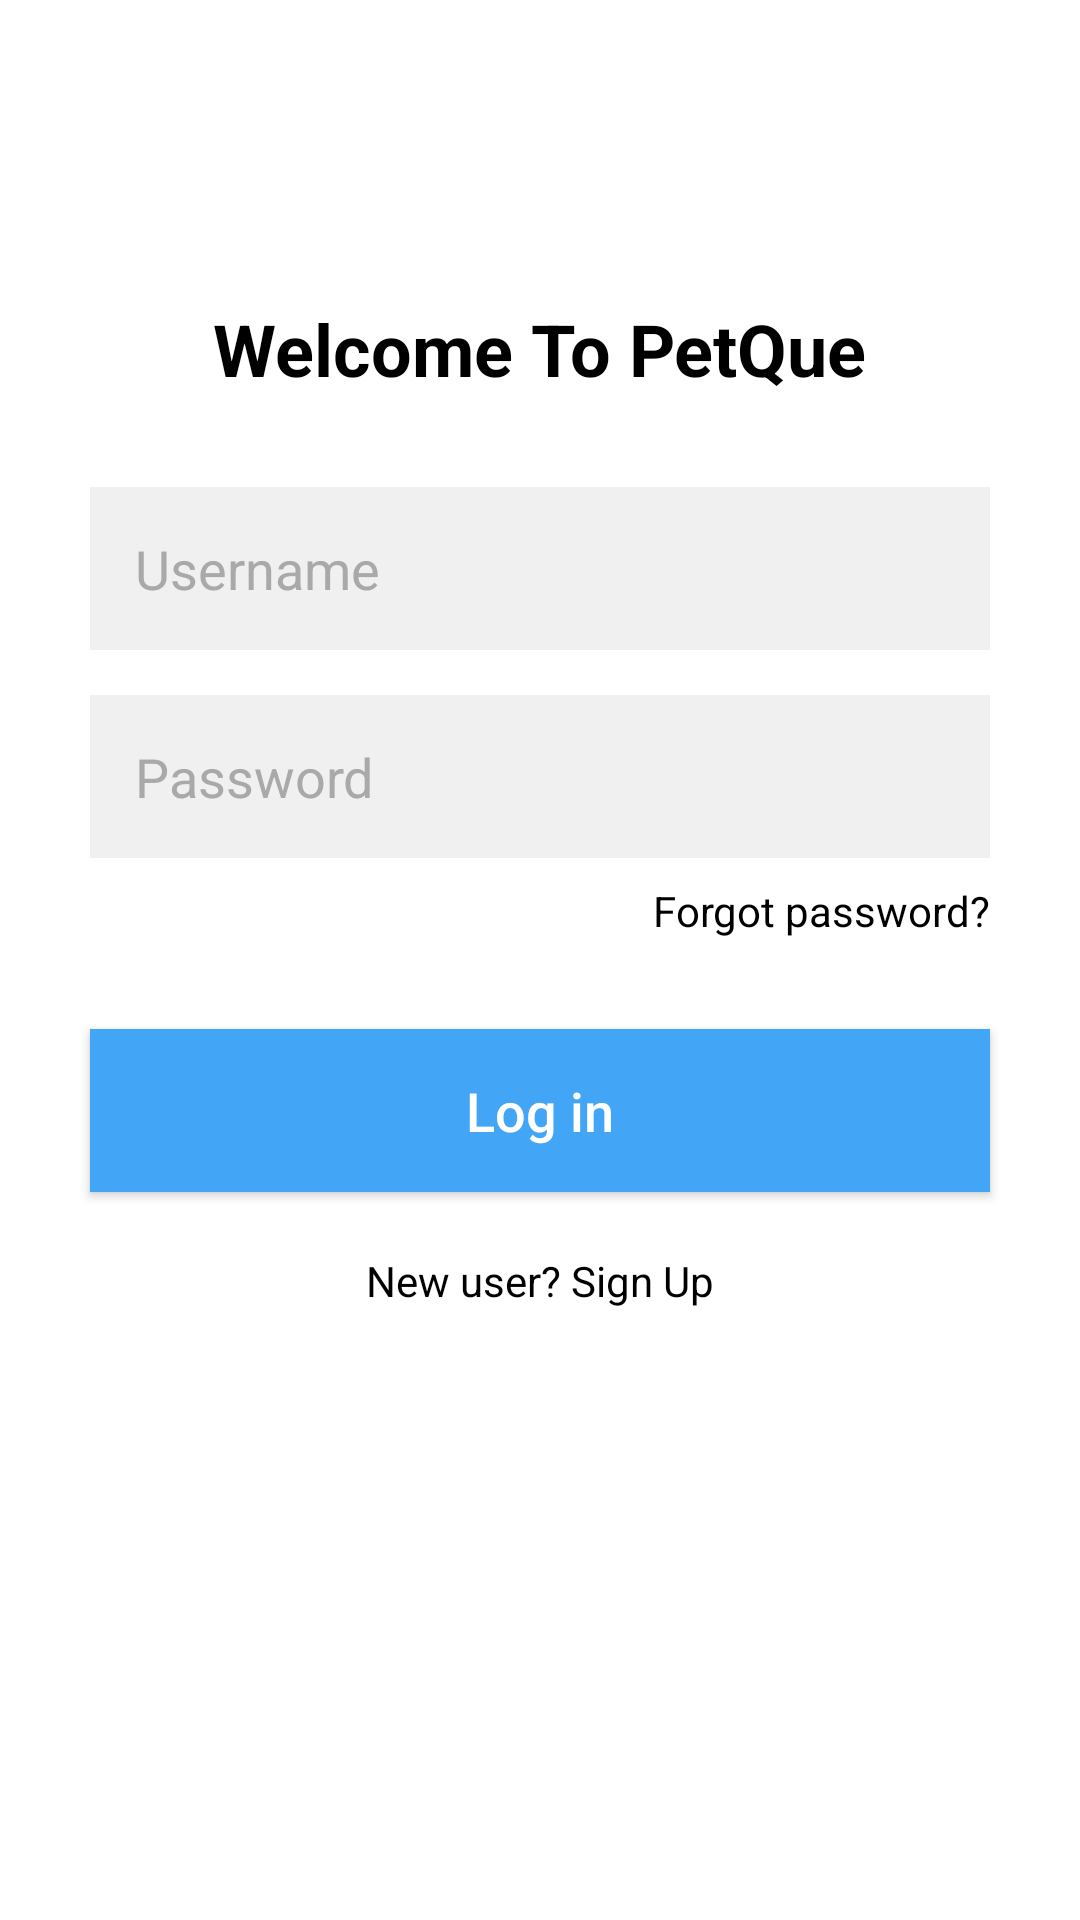

This screen was rendered from an Android layout file. Write that file and the resources it references.
<!-- AndroidManifest.xml: application theme Theme.RosolPets -->
<!-- res/layout/activity_signin.xml -->
<?xml version="1.0" encoding="utf-8"?>
<RelativeLayout xmlns:android="http://schemas.android.com/apk/res/android"
    xmlns:tools="http://schemas.android.com/tools"
    android:layout_width="match_parent"
    android:layout_height="match_parent"
    android:background="#FFFFFF"
    android:id="@+id/main">

    <TextView
        android:id="@+id/welcome_text"
        android:layout_width="wrap_content"
        android:layout_height="wrap_content"
        android:text="Welcome To PetQue"
        android:textColor="#000000"
        android:textSize="24sp"
        android:textStyle="bold"
        android:layout_marginTop="100dp"
        android:layout_centerHorizontal="true" />

    <EditText
        android:id="@+id/et_username"
        android:layout_width="match_parent"
        android:layout_height="wrap_content"
        android:layout_below="@+id/welcome_text"
        android:hint="Username"
        android:textColorHint="#A9A9A9"
        android:textColor="#000000"
        android:layout_marginTop="30dp"
        android:layout_marginHorizontal="30dp"
        android:padding="15dp"
        android:background="#F0F0F0" />

    <EditText
        android:id="@+id/et_password"
        android:layout_width="match_parent"
        android:layout_height="wrap_content"
        android:layout_below="@+id/et_username"
        android:hint="Password"
        android:textColorHint="#A9A9A9"
        android:textColor="#000000"
        android:inputType="textPassword"
        android:layout_marginTop="15dp"
        android:layout_marginHorizontal="30dp"
        android:padding="15dp"
        android:background="#F0F0F0" />

    <TextView
        android:id="@+id/forgot_pass"
        android:layout_width="wrap_content"
        android:layout_height="wrap_content"
        android:text="Forgot password?"
        android:textColor="#000000"
        android:textSize="14sp"
        android:layout_below="@+id/et_password"
        android:layout_alignParentEnd="true"
        android:layout_marginEnd="30dp"
        android:layout_marginTop="8dp" />

    <Button
        android:id="@+id/login_button"
        android:layout_width="match_parent"
        android:layout_height="wrap_content"
        android:text="Log in"
        android:textColor="#FFFFFF"
        android:textSize="18sp"
        android:background="#42a5f5"
        android:layout_below="@+id/forgot_pass"
        android:layout_marginHorizontal="30dp"
        android:layout_marginTop="30dp"
        android:padding="15dp"
        android:textAllCaps="false" />

    <TextView
        android:id="@+id/sign_up"
        android:layout_width="wrap_content"
        android:layout_height="wrap_content"
        android:text="New user? Sign Up"
        android:textColor="#000000"
        android:textSize="14sp"
        android:layout_below="@+id/login_button"
        android:layout_centerHorizontal="true"
        android:layout_marginTop="20dp" />

</RelativeLayout>
<!-- resources referenced by this layout -->
<resources>
  <style name="Theme.RosolPets" parent="Base.Theme.RosolPets" />
  <style name="Base.Theme.RosolPets" parent="Theme.Material3.DayNight.NoActionBar">
          
          
      </style>
</resources>
